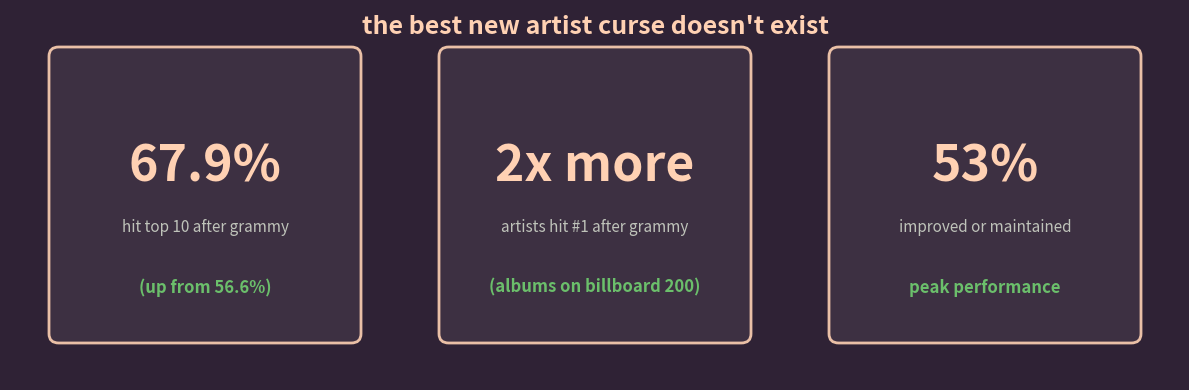

Write Python code to recreate this figure.
import matplotlib.pyplot as plt
import matplotlib.patches as patches

# Moonpath brand colors
moonpath_bg_dark = '#2F2235'
moonpath_card_bg = '#3F3244'
moonpath_text = '#BFC3BA'
moonpath_accent = '#FFD1B3'
moonpath_green = '#6BBF6B'

# Create figure
fig, ax = plt.subplots(figsize=(12, 4))
fig.patch.set_facecolor(moonpath_bg_dark)
ax.set_facecolor(moonpath_bg_dark)
ax.set_xlim(0, 12)
ax.set_ylim(0, 4)
ax.axis('off')

# Card data
cards = [
    {
        'x': 0.5,
        'stat': '67.9%',
        'label': 'hit top 10 after grammy',
        'sublabel': '(up from 56.6%)'
    },
    {
        'x': 4.5,
        'stat': '2x more',
        'label': 'artists hit #1 after grammy',
        'sublabel': '(albums on billboard 200)'
    },
    {
        'x': 8.5,
        'stat': '53%',
        'label': 'improved or maintained',
        'sublabel': 'peak performance'
    }
]

# Draw cards
for card in cards:
    # Card background
    rect = patches.FancyBboxPatch(
        (card['x'], 0.5), 3, 3,
        boxstyle="round,pad=0.1",
        edgecolor=moonpath_accent,
        facecolor=moonpath_card_bg,
        linewidth=2,
        alpha=0.9
    )
    ax.add_patch(rect)
    
    # Big stat number (moved down slightly)
    ax.text(card['x'] + 1.5, 2.3, card['stat'],
            ha='center', va='center',
            color=moonpath_accent,
            fontsize=36,
            fontweight='bold')
    
    # Label (moved up to be closer to stat)
    ax.text(card['x'] + 1.5, 1.65, card['label'],
            ha='center', va='center',
            color=moonpath_text,
            fontsize=11,
            fontweight='normal')
    
    # Sublabel (green, BOLD, BIGGER) - stays at bottom
    ax.text(card['x'] + 1.5, 1.0, card['sublabel'],
            ha='center', va='center',
            color=moonpath_green,
            fontsize=12,  # Bigger than before (was 10)
            fontweight='bold',  # Now bold
            style='normal')  # Removed italic

# Title
fig.text(0.5, 0.95, 'the best new artist curse doesn\'t exist',
         ha='center', va='top',
         color=moonpath_accent,
         fontsize=18,
         fontweight='bold')

plt.tight_layout()
plt.savefig('grammy_curse_stat_cards.png', dpi=300, facecolor=moonpath_bg_dark,
            bbox_inches='tight', pad_inches=0.3)
plt.show()

print("✓ Chart saved: grammy_curse_stat_cards.png")
